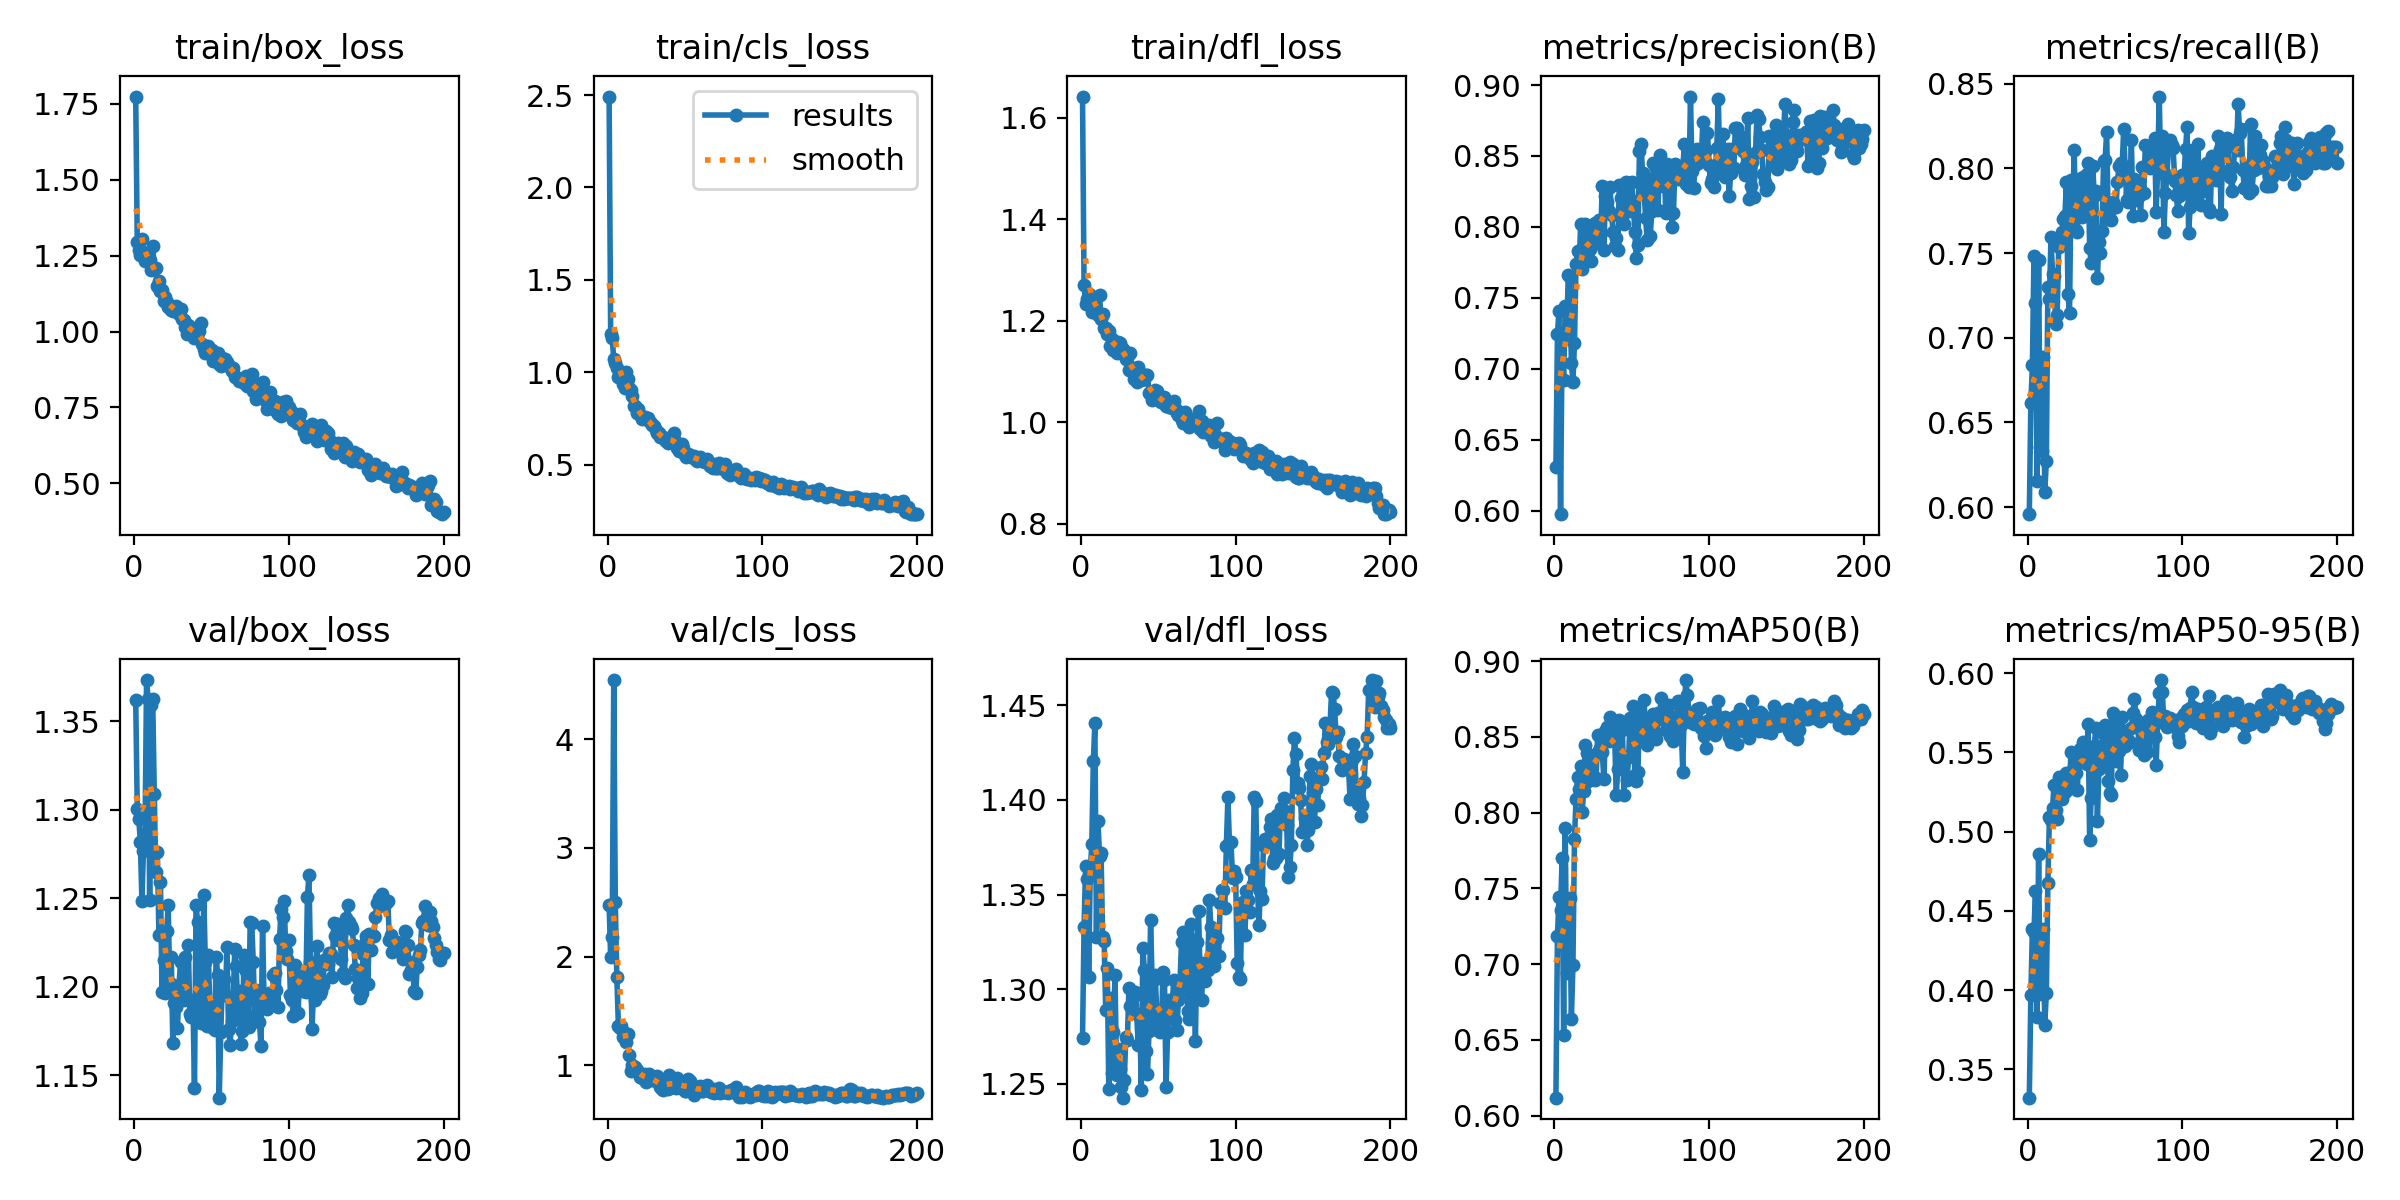

The table this chart was drawn from, first rows:
epoch, train/box_loss, train/cls_loss, train/dfl_loss, metrics/precision(B), metrics/recall(B), metrics/mAP50(B), metrics/mAP50-95(B), val/box_loss, val/cls_loss, val/dfl_loss, lr/pg0, lr/pg1, lr/pg2
1, 1.774, 2.492, 1.641, 0.6305, 0.5958, 0.6119, 0.3321, 1.362, 2.473, 1.274, 0.00024, 0.00024, 0.00024
2, 1.295, 1.206, 1.27, 0.7248, 0.6617, 0.7187, 0.397, 1.301, 1.994, 1.333, 0.0004975, 0.0004975, 0.0004975
3, 1.269, 1.186, 1.233, 0.7409, 0.6837, 0.7442, 0.4388, 1.295, 2.176, 1.365, 0.0007525, 0.0007525, 0.0007525
4, 1.252, 1.071, 1.242, 0.5974, 0.7481, 0.7358, 0.4365, 1.282, 4.545, 1.358, 0.001005, 0.001005, 0.001005
5, 1.305, 1.054, 1.253, 0.7202, 0.7206, 0.7698, 0.4628, 1.248, 2.498, 1.306, 0.001255, 0.001255, 0.001255
6, 1.262, 1.021, 1.251, 0.6918, 0.6155, 0.653, 0.3828, 1.277, 1.809, 1.362, 0.001502, 0.001502, 0.001502
7, 1.232, 0.9727, 1.217, 0.7441, 0.7459, 0.7902, 0.4856, 1.284, 1.362, 1.377, 0.001747, 0.001747, 0.001747
8, 1.254, 0.9922, 1.245, 0.7278, 0.6357, 0.694, 0.3977, 1.373, 1.347, 1.42, 0.001931, 0.001931, 0.001931
9, 1.236, 0.9708, 1.244, 0.7662, 0.6331, 0.7365, 0.43, 1.363, 1.364, 1.441, 0.001931, 0.001931, 0.001931
10, 1.236, 0.9385, 1.223, 0.7648, 0.6889, 0.7437, 0.4382, 1.249, 1.259, 1.328, 0.001921, 0.001921, 0.001921
11, 1.204, 0.9155, 1.21, 0.7039, 0.6087, 0.6636, 0.3779, 1.359, 1.3, 1.389, 0.001911, 0.001911, 0.001911
12, 1.283, 1.001, 1.251, 0.6903, 0.627, 0.6992, 0.3978, 1.362, 1.216, 1.37, 0.001901, 0.001901, 0.001901
13, 1.206, 0.9626, 1.202, 0.7181, 0.7301, 0.7828, 0.4677, 1.309, 1.283, 1.372, 0.001891, 0.001891, 0.001891
14, 1.209, 0.915, 1.213, 0.7735, 0.7228, 0.809, 0.5091, 1.265, 1.096, 1.328, 0.001881, 0.001881, 0.001881
15, 1.151, 0.9055, 1.185, 0.7829, 0.7593, 0.8239, 0.5073, 1.276, 0.9452, 1.325, 0.001871, 0.001871, 0.001871
16, 1.167, 0.8723, 1.186, 0.7725, 0.7378, 0.8154, 0.5147, 1.229, 1.004, 1.289, 0.001861, 0.001861, 0.001861
17, 1.135, 0.8166, 1.174, 0.8018, 0.7366, 0.8305, 0.5297, 1.259, 0.9639, 1.311, 0.001852, 0.001852, 0.001852
18, 1.137, 0.816, 1.18, 0.7702, 0.7079, 0.8007, 0.5137, 1.197, 0.9853, 1.247, 0.001842, 0.001842, 0.001842
19, 1.1, 0.783, 1.149, 0.7812, 0.7132, 0.8146, 0.508, 1.215, 0.9601, 1.295, 0.001832, 0.001832, 0.001832
20, 1.113, 0.804, 1.164, 0.802, 0.7538, 0.8447, 0.5342, 1.196, 0.9335, 1.256, 0.001822, 0.001822, 0.001822
21, 1.099, 0.7703, 1.143, 0.7812, 0.7566, 0.8397, 0.5323, 1.231, 0.8878, 1.277, 0.001812, 0.001812, 0.001812
22, 1.08, 0.7466, 1.146, 0.7976, 0.7622, 0.8211, 0.5207, 1.246, 0.8832, 1.308, 0.001802, 0.001802, 0.001802
23, 1.086, 0.7523, 1.135, 0.7842, 0.77, 0.835, 0.5296, 1.202, 0.888, 1.255, 0.001792, 0.001792, 0.001792
24, 1.07, 0.7561, 1.157, 0.7759, 0.7717, 0.8245, 0.5251, 1.217, 0.9229, 1.268, 0.001782, 0.001782, 0.001782
25, 1.069, 0.7477, 1.155, 0.7882, 0.7921, 0.8365, 0.5369, 1.168, 0.8441, 1.258, 0.001772, 0.001772, 0.001772
26, 1.082, 0.756, 1.149, 0.803, 0.7255, 0.8214, 0.5266, 1.191, 0.8982, 1.248, 0.001762, 0.001762, 0.001762
27, 1.086, 0.7382, 1.143, 0.7957, 0.7145, 0.8229, 0.5316, 1.188, 0.9161, 1.243, 0.001752, 0.001752, 0.001752
28, 1.073, 0.7286, 1.141, 0.7891, 0.7932, 0.8512, 0.5505, 1.177, 0.8612, 1.252, 0.001743, 0.001743, 0.001743
29, 1.06, 0.7162, 1.123, 0.8045, 0.7717, 0.8416, 0.5355, 1.201, 0.8758, 1.275, 0.001733, 0.001733, 0.001733
30, 1.073, 0.7095, 1.127, 0.7957, 0.8111, 0.8438, 0.5406, 1.214, 0.8683, 1.273, 0.001723, 0.001723, 0.001723
31, 1.041, 0.6876, 1.102, 0.829, 0.7639, 0.8398, 0.537, 1.199, 0.8557, 1.301, 0.001713, 0.001713, 0.001713
32, 1.039, 0.6701, 1.137, 0.7834, 0.7622, 0.8219, 0.5262, 1.192, 0.9002, 1.291, 0.001703, 0.001703, 0.001703
33, 1.016, 0.6735, 1.103, 0.8215, 0.7935, 0.8542, 0.5465, 1.217, 0.8328, 1.292, 0.001693, 0.001693, 0.001693
34, 0.9919, 0.6505, 1.084, 0.8175, 0.7908, 0.8564, 0.552, 1.194, 0.7951, 1.296, 0.001683, 0.001683, 0.001683
35, 1.022, 0.6507, 1.107, 0.8114, 0.7715, 0.8474, 0.5439, 1.224, 0.784, 1.299, 0.001673, 0.001673, 0.001673
36, 1.016, 0.6529, 1.08, 0.8278, 0.7948, 0.8632, 0.5566, 1.185, 0.7759, 1.287, 0.001663, 0.001663, 0.001663
37, 1.01, 0.6333, 1.108, 0.8086, 0.7745, 0.8487, 0.5492, 1.183, 0.8263, 1.27, 0.001654, 0.001654, 0.001654
38, 0.9937, 0.6303, 1.097, 0.7963, 0.7966, 0.8586, 0.5426, 1.191, 0.8102, 1.287, 0.001644, 0.001644, 0.001644
39, 0.9781, 0.6164, 1.083, 0.7868, 0.803, 0.8499, 0.5676, 1.143, 0.7818, 1.246, 0.001634, 0.001634, 0.001634
40, 0.9991, 0.6318, 1.086, 0.7918, 0.7527, 0.8115, 0.495, 1.246, 0.9073, 1.322, 0.001624, 0.001624, 0.001624
41, 1.005, 0.6526, 1.085, 0.7839, 0.7443, 0.8289, 0.5211, 1.237, 0.8823, 1.31, 0.001614, 0.001614, 0.001614
42, 1.003, 0.6468, 1.092, 0.8298, 0.8016, 0.8612, 0.5505, 1.182, 0.8022, 1.267, 0.001604, 0.001604, 0.001604
43, 1.028, 0.6727, 1.092, 0.8207, 0.7836, 0.8589, 0.554, 1.18, 0.8008, 1.255, 0.001594, 0.001594, 0.001594
44, 0.9581, 0.6258, 1.057, 0.8076, 0.7869, 0.8546, 0.5655, 1.187, 0.7868, 1.278, 0.001584, 0.001584, 0.001584
45, 0.9441, 0.59, 1.055, 0.8022, 0.735, 0.8115, 0.5067, 1.252, 0.8844, 1.336, 0.001574, 0.001574, 0.001574
46, 0.929, 0.5769, 1.044, 0.8317, 0.7568, 0.8369, 0.5393, 1.214, 0.8225, 1.304, 0.001564, 0.001564, 0.001564
47, 0.9416, 0.5839, 1.051, 0.8115, 0.75, 0.8216, 0.5543, 1.178, 0.8317, 1.279, 0.001554, 0.001554, 0.001554
48, 0.9536, 0.6104, 1.062, 0.8144, 0.7631, 0.8366, 0.5426, 1.218, 0.8347, 1.307, 0.001545, 0.001545, 0.001545
49, 0.9385, 0.5891, 1.061, 0.8109, 0.8044, 0.8622, 0.5619, 1.184, 0.7787, 1.288, 0.001535, 0.001535, 0.001535
50, 0.938, 0.555, 1.051, 0.8316, 0.8052, 0.8605, 0.5673, 1.181, 0.7582, 1.286, 0.001525, 0.001525, 0.001525
51, 0.9021, 0.5425, 1.042, 0.8185, 0.8213, 0.8702, 0.5658, 1.177, 0.7603, 1.277, 0.001515, 0.001515, 0.001515
52, 0.9251, 0.5596, 1.04, 0.7963, 0.77, 0.8246, 0.5319, 1.176, 0.8696, 1.279, 0.001505, 0.001505, 0.001505
53, 0.9135, 0.5551, 1.042, 0.7779, 0.7755, 0.8213, 0.5243, 1.217, 0.8577, 1.309, 0.001495, 0.001495, 0.001495
54, 0.9293, 0.5429, 1.049, 0.7873, 0.7697, 0.8266, 0.523, 1.207, 0.8243, 1.305, 0.001485, 0.001485, 0.001485
55, 0.8945, 0.5406, 1.031, 0.8533, 0.7799, 0.8676, 0.5751, 1.137, 0.7678, 1.248, 0.001475, 0.001475, 0.001475
56, 0.8866, 0.5456, 1.034, 0.8587, 0.7772, 0.8641, 0.5738, 1.174, 0.7281, 1.277, 0.001465, 0.001465, 0.001465
57, 0.9125, 0.5282, 1.03, 0.8383, 0.7772, 0.8478, 0.5447, 1.202, 0.798, 1.294, 0.001455, 0.001455, 0.001455
58, 0.9061, 0.5188, 1.038, 0.8257, 0.792, 0.8744, 0.5656, 1.205, 0.7762, 1.29, 0.001446, 0.001446, 0.001446
59, 0.9079, 0.5271, 1.028, 0.8061, 0.8016, 0.8524, 0.551, 1.195, 0.7775, 1.293, 0.001436, 0.001436, 0.001436
60, 0.8993, 0.544, 1.041, 0.7906, 0.803, 0.8447, 0.536, 1.222, 0.8096, 1.305, 0.001426, 0.001426, 0.001426
... 140 more rows
